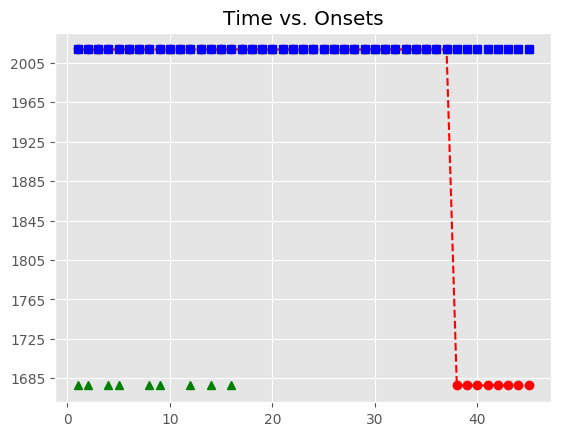

The file beside this chart, header and first rows:
, Asynchrony, Tap Onset, Test, True Onset, User ID, IOI, Max, Min, Sanitized Tap Onset, Sanitized Asynchrony, Sanitized Mean Asynchrony, Sanitized Std Dev Asynchrony, Mean Asynchrony, Std Dev Asynchrony, Missed Taps, Phase Correction Response
1, 618.6, 2018-07-20 17:35:53.607363, H1b4, 2018-07-20 17:35:52.988720, 127, 336, 2018-07-20 17:35:53.156702, 2018-07-20 17:35:52.820811, , , 6.18, 50, 2767, 575.8, 9, 
2, 1200, 2018-07-20 17:35:54.524293, H1b4, 2018-07-20 17:35:53.324685, 127, 335.7, 2018-07-20 17:35:53.492560, 2018-07-20 17:35:53.156702, , , 6.18, 50, 2767, 575.8, 9, 
3, 1392, 2018-07-20 17:35:55.052401, H1b4, 2018-07-20 17:35:53.660434, 127, 336, 2018-07-20 17:35:53.828440, 2018-07-20 17:35:53.492560, 2018-07-20 17:35:53.607363, -53.07, 6.18, 50, 2767, 575.8, 9, 
4, 1883, 2018-07-20 17:35:55.879559, H1b4, 2018-07-20 17:35:53.996445, 127, 319.7, 2018-07-20 17:35:54.156283, 2018-07-20 17:35:53.828440, , , 6.18, 50, 2767, 575.8, 9, 
5, 2116, 2018-07-20 17:35:56.432414, H1b4, 2018-07-20 17:35:54.316121, 127, 336, 2018-07-20 17:35:54.484141, 2018-07-20 17:35:54.156283, , , 6.18, 50, 2767, 575.8, 9, 
6, 2472, 2018-07-20 17:35:57.124199, H1b4, 2018-07-20 17:35:54.652162, 127, 335.8, 2018-07-20 17:35:54.820079, 2018-07-20 17:35:54.484141, 2018-07-20 17:35:54.524293, -127.9, 6.18, 50, 2767, 575.8, 9, 192.3
7, 2656, 2018-07-20 17:35:57.644138, H1b4, 2018-07-20 17:35:54.987997, 127, 335.8, 2018-07-20 17:35:55.155890, 2018-07-20 17:35:54.820079, 2018-07-20 17:35:55.052401, 64.4, 6.18, 50, 2767, 575.8, 9, 
8, 2938, 2018-07-20 17:35:58.262139, H1b4, 2018-07-20 17:35:55.323783, 127, 335.8, 2018-07-20 17:35:55.491682, 2018-07-20 17:35:55.155890, , , 6.18, 50, 2767, 575.8, 9, 
9, 2971, 2018-07-20 17:35:58.630824, H1b4, 2018-07-20 17:35:55.659582, 127, 319.9, 2018-07-20 17:35:55.819512, 2018-07-20 17:35:55.491682, , , 6.18, 50, 2767, 575.8, 9, 
10, 3028, 2018-07-20 17:35:59.007330, H1b4, 2018-07-20 17:35:55.979443, 127, 335.9, 2018-07-20 17:35:56.147408, 2018-07-20 17:35:55.819512, 2018-07-20 17:35:55.879559, -99.88, 6.18, 50, 2767, 575.8, 9, 216.9
11, 3019, 2018-07-20 17:35:59.334803, H1b4, 2018-07-20 17:35:56.315373, 127, 335.6, 2018-07-20 17:35:56.483189, 2018-07-20 17:35:56.147408, 2018-07-20 17:35:56.432414, 117, 6.18, 50, 2767, 575.8, 9, 
12, 2999, 2018-07-20 17:35:59.650275, H1b4, 2018-07-20 17:35:56.651006, 127, 336.1, 2018-07-20 17:35:56.819062, 2018-07-20 17:35:56.483189, , , 6.18, 50, 2767, 575.8, 9, 
13, 3003, 2018-07-20 17:35:59.989966, H1b4, 2018-07-20 17:35:56.987118, 127, 335.8, 2018-07-20 17:35:57.155042, 2018-07-20 17:35:56.819062, 2018-07-20 17:35:57.124199, 137.1, 6.18, 50, 2767, 575.8, 9, 
14, 3023, 2018-07-20 17:36:00.346150, H1b4, 2018-07-20 17:35:57.322966, 127, 319.8, 2018-07-20 17:35:57.482865, 2018-07-20 17:35:57.155042, , , 6.18, 50, 2767, 575.8, 9, 
15, 3072, 2018-07-20 17:36:00.714833, H1b4, 2018-07-20 17:35:57.642763, 127, 335.6, 2018-07-20 17:35:57.810542, 2018-07-20 17:35:57.482865, 2018-07-20 17:35:57.644138, 1.375, 6.18, 50, 2767, 575.8, 9, 
16, 3060, 2018-07-20 17:36:01.038353, H1b4, 2018-07-20 17:35:57.978320, 127, 336.1, 2018-07-20 17:35:58.146368, 2018-07-20 17:35:57.810542, , , 6.18, 50, 2767, 575.8, 9, 
17, 3051, 2018-07-20 17:36:01.365768, H1b4, 2018-07-20 17:35:58.314415, 127, 336, 2018-07-20 17:35:58.482427, 2018-07-20 17:35:58.146368, 2018-07-20 17:35:58.262139, -52.28, 6.18, 50, 2767, 575.8, 9, 32.66
18, 2990, 2018-07-20 17:36:01.640144, H1b4, 2018-07-20 17:35:58.650440, 127, 335.5, 2018-07-20 17:35:58.818195, 2018-07-20 17:35:58.482427, 2018-07-20 17:35:58.630824, -19.62, 6.18, 50, 2767, 575.8, 9, 41
19, 3023, 2018-07-20 17:36:02.008630, H1b4, 2018-07-20 17:35:58.985950, 127, 336.2, 2018-07-20 17:35:59.154045, 2018-07-20 17:35:58.818195, 2018-07-20 17:35:59.007330, 21.38, 6.18, 50, 2767, 575.8, 9, -8.716
20, 3002, 2018-07-20 17:36:02.323656, H1b4, 2018-07-20 17:35:59.322139, 127, 319.8, 2018-07-20 17:35:59.482024, 2018-07-20 17:35:59.154045, 2018-07-20 17:35:59.334803, 12.66, 6.18, 50, 2767, 575.8, 9, -4.297
21, 2981, 2018-07-20 17:36:02.622493, H1b4, 2018-07-20 17:35:59.641908, 127, 335.9, 2018-07-20 17:35:59.809843, 2018-07-20 17:35:59.482024, 2018-07-20 17:35:59.650275, 8.367, 6.18, 50, 2767, 575.8, 9, 3.82
22, 2960, 2018-07-20 17:36:02.937597, H1b4, 2018-07-20 17:35:59.977779, 127, 335.8, 2018-07-20 17:36:00.145686, 2018-07-20 17:35:59.809843, 2018-07-20 17:35:59.989966, 12.19, 6.18, 50, 2767, 575.8, 9, 20.37
23, 2989, 2018-07-20 17:36:03.302253, H1b4, 2018-07-20 17:36:00.313594, 127, 335.8, 2018-07-20 17:36:00.481512, 2018-07-20 17:36:00.145686, 2018-07-20 17:36:00.346150, 32.56, 6.18, 50, 2767, 575.8, 9, 32.85
24, 2964, 2018-07-20 17:36:03.613377, H1b4, 2018-07-20 17:36:00.649431, 127, 335.9, 2018-07-20 17:36:00.817376, 2018-07-20 17:36:00.481512, 2018-07-20 17:36:00.714833, 65.4, 6.18, 50, 2767, 575.8, 9, -12.37
25, 2964, 2018-07-20 17:36:03.949327, H1b4, 2018-07-20 17:36:00.985321, 127, 320, 2018-07-20 17:36:01.145319, 2018-07-20 17:36:00.817376, 2018-07-20 17:36:01.038353, 53.03, 6.18, 50, 2767, 575.8, 9, 7.419
26, 3008, 2018-07-20 17:36:04.313404, H1b4, 2018-07-20 17:36:01.305317, 127, 335.7, 2018-07-20 17:36:01.473174, 2018-07-20 17:36:01.145319, 2018-07-20 17:36:01.365768, 60.45, 6.18, 50, 2767, 575.8, 9, -61.34
27, 2996, 2018-07-20 17:36:04.636888, H1b4, 2018-07-20 17:36:01.641031, 127, 336, 2018-07-20 17:36:01.809047, 2018-07-20 17:36:01.473174, 2018-07-20 17:36:01.640144, -0.887, 6.18, 50, 2767, 575.8, 9, 32.45
28, 3020, 2018-07-20 17:36:04.997005, H1b4, 2018-07-20 17:36:01.977062, 127, 335.9, 2018-07-20 17:36:02.144995, 2018-07-20 17:36:01.809047, 2018-07-20 17:36:02.008630, 31.57, 6.18, 50, 2767, 575.8, 9, -20.84
29, 3016, 2018-07-20 17:36:05.328885, H1b4, 2018-07-20 17:36:02.312928, 127, 335.9, 2018-07-20 17:36:02.480866, 2018-07-20 17:36:02.144995, 2018-07-20 17:36:02.323656, 10.73, 6.18, 50, 2767, 575.8, 9, -37.04
30, 3008, 2018-07-20 17:36:05.656504, H1b4, 2018-07-20 17:36:02.648803, 127, 319.7, 2018-07-20 17:36:02.808659, 2018-07-20 17:36:02.480866, 2018-07-20 17:36:02.622493, -26.31, 6.18, 50, 2767, 575.8, 9, -4.607
31, 3024, 2018-07-20 17:36:05.992077, H1b4, 2018-07-20 17:36:02.968514, 127, 335.7, 2018-07-20 17:36:03.136381, 2018-07-20 17:36:02.808659, 2018-07-20 17:36:02.937597, -30.92, 6.18, 50, 2767, 575.8, 9, 28.92
32, 3007, 2018-07-20 17:36:06.311563, H1b4, 2018-07-20 17:36:03.304248, 127, 336, 2018-07-20 17:36:03.472260, 2018-07-20 17:36:03.136381, 2018-07-20 17:36:03.302253, -1.995, 6.18, 50, 2767, 575.8, 9, -24.9
33, 2978, 2018-07-20 17:36:06.618457, H1b4, 2018-07-20 17:36:03.640272, 127, 335.8, 2018-07-20 17:36:03.808185, 2018-07-20 17:36:03.472260, 2018-07-20 17:36:03.613377, -26.89, 6.18, 50, 2767, 575.8, 9, 0.123
34, 2966, 2018-07-20 17:36:06.941720, H1b4, 2018-07-20 17:36:03.976099, 127, 335.8, 2018-07-20 17:36:04.144005, 2018-07-20 17:36:03.808185, 2018-07-20 17:36:03.949327, -26.77, 6.18, 50, 2767, 575.8, 9, 28.26
35, 3002, 2018-07-20 17:36:07.314271, H1b4, 2018-07-20 17:36:04.311911, 127, 319.8, 2018-07-20 17:36:04.471822, 2018-07-20 17:36:04.144005, 2018-07-20 17:36:04.313404, 1.493, 6.18, 50, 2767, 575.8, 9, 3.662
36, 2998, 2018-07-20 17:36:07.629664, H1b4, 2018-07-20 17:36:04.631733, 127, 335.7, 2018-07-20 17:36:04.799561, 2018-07-20 17:36:04.471822, 2018-07-20 17:36:04.636888, 5.155, 6.18, 50, 2767, 575.8, 9, 24.46
37, 2973, 2018-07-20 17:36:07.940662, H1b4, 2018-07-20 17:36:04.967389, 127, 336.2, 2018-07-20 17:36:05.135503, 2018-07-20 17:36:04.799561, 2018-07-20 17:36:04.997005, 29.62, 6.18, 50, 2767, 575.8, 9, -4.349
38, , , H1b4, 2018-07-20 17:36:05.303618, 127, 336, 2018-07-20 17:36:05.471594, 2018-07-20 17:36:05.135503, 2018-07-20 17:36:05.328885, 25.27, 6.18, 50, 2767, 575.8, 9, -8.332
39, , , H1b4, 2018-07-20 17:36:05.639569, 127, 335.6, 2018-07-20 17:36:05.807369, 2018-07-20 17:36:05.471594, 2018-07-20 17:36:05.656504, 16.93, 6.18, 50, 2767, 575.8, 9, -0.028
40, , , H1b4, 2018-07-20 17:36:05.975170, 127, 336, 2018-07-20 17:36:06.143170, 2018-07-20 17:36:05.807369, 2018-07-20 17:36:05.992077, 16.91, 6.18, 50, 2767, 575.8, 9, -16.51
41, , , H1b4, 2018-07-20 17:36:06.311169, 127, 319.9, 2018-07-20 17:36:06.471139, 2018-07-20 17:36:06.143170, 2018-07-20 17:36:06.311563, 0.394, 6.18, 50, 2767, 575.8, 9, -13.04
42, , , H1b4, 2018-07-20 17:36:06.631108, 127, 335.7, 2018-07-20 17:36:06.798959, 2018-07-20 17:36:06.471139, 2018-07-20 17:36:06.618457, -12.65, 6.18, 50, 2767, 575.8, 9, -12.44
43, , , H1b4, 2018-07-20 17:36:06.966811, 127, 335.9, 2018-07-20 17:36:07.134740, 2018-07-20 17:36:06.798959, 2018-07-20 17:36:06.941720, -25.09, 6.18, 50, 2767, 575.8, 9, 36.69
44, , , H1b4, 2018-07-20 17:36:07.302668, 127, 335.9, 2018-07-20 17:36:07.470608, 2018-07-20 17:36:07.134740, 2018-07-20 17:36:07.314271, 11.6, 6.18, 50, 2767, 575.8, 9, -20.49
45, , , H1b4, 2018-07-20 17:36:07.638548, 127, 335.8, 2018-07-20 17:36:07.806459, 2018-07-20 17:36:07.470608, 2018-07-20 17:36:07.629664, -8.884, 6.18, 50, 2767, 575.8, 9, 
